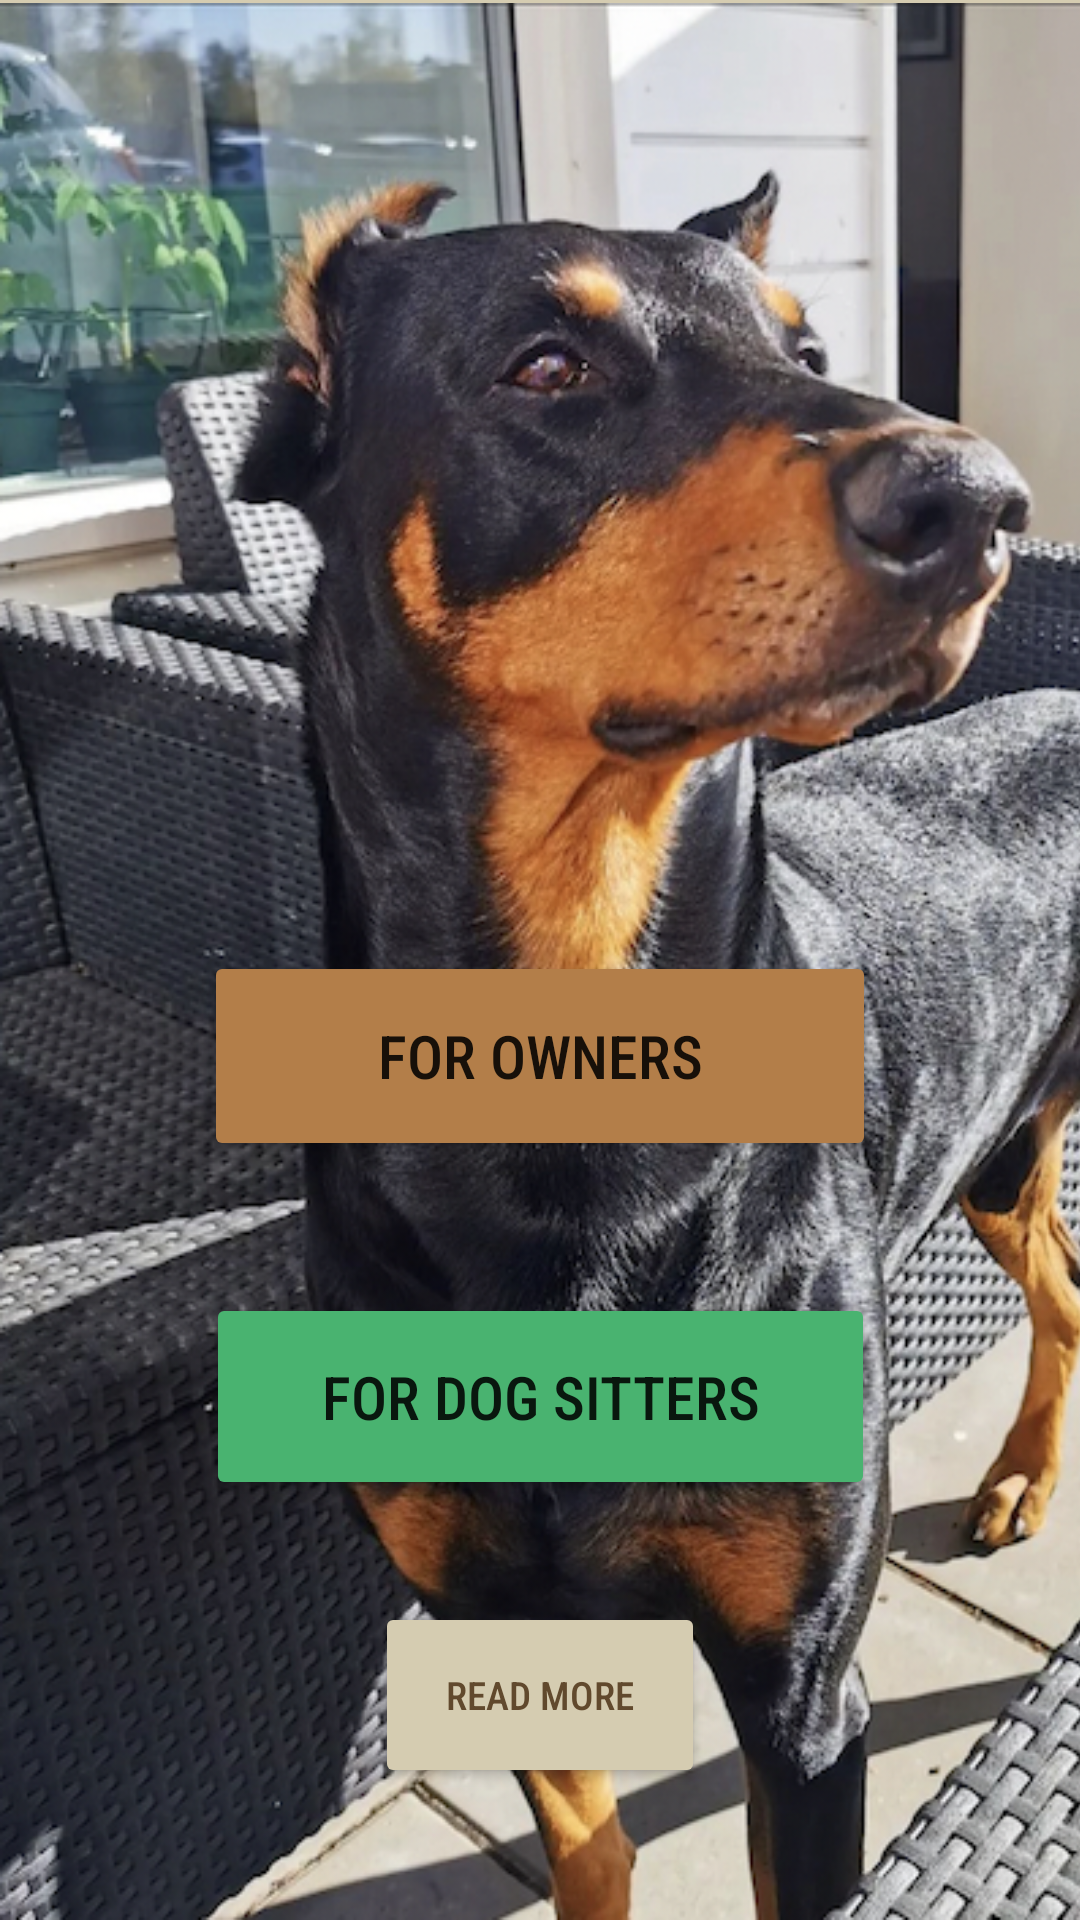

This screen was rendered from an Android layout file. Write that file and the resources it references.
<!-- AndroidManifest.xml: application theme Theme.RastaMig -->
<!-- res/layout/activity_main.xml -->
<?xml version="1.0" encoding="utf-8"?>
<androidx.constraintlayout.widget.ConstraintLayout
    xmlns:android="http://schemas.android.com/apk/res/android"
    xmlns:app="http://schemas.android.com/apk/res-auto"
    xmlns:tools="http://schemas.android.com/tools"
    android:layout_width="match_parent"
    android:layout_height="wrap_content"
    android:background="#D5CCB1"
    tools:context=".MainActivity">


    <Button
        android:id="@+id/button"
        android:layout_width="224dp"
        android:layout_height="70dp"
        android:layout_marginBottom="44dp"
        android:backgroundTint="#B37E49"
        android:elegantTextHeight="false"
        android:fontFamily="sans-serif-condensed-medium"
        android:text="For Owners"
        android:textSize="20dp"
        app:iconTint="#646464"
        app:layout_constraintBottom_toTopOf="@+id/button2"
        app:layout_constraintEnd_toEndOf="parent"
        app:layout_constraintStart_toStartOf="parent" />

    <Button
        android:id="@+id/button2"
        android:layout_width="223dp"
        android:layout_height="69dp"
        android:layout_marginBottom="140dp"
        android:backgroundTint="#49B370"
        android:filterTouchesWhenObscured="false"
        android:focusableInTouchMode="false"
        android:fontFamily="sans-serif-condensed-medium"
        android:shadowColor="#B56331"
        android:text="For Dog Sitters"
        android:textSize="20dp"
        app:layout_constraintBottom_toBottomOf="parent"
        app:layout_constraintEnd_toEndOf="parent"
        app:layout_constraintStart_toStartOf="parent" />

    <TextView
        android:id="@+id/textView2"
        android:layout_width="wrap_content"
        android:layout_height="wrap_content"
        android:backgroundTint="#000000"
        android:fontFamily="sans-serif-condensed-medium"
        android:text="Welcome Dog Lovers!"
        android:textAlignment="textEnd"
        android:textSize="30dp"
        android:textStyle="bold"
        app:layout_constraintBottom_toTopOf="@+id/button"
        app:layout_constraintEnd_toEndOf="parent"
        app:layout_constraintHorizontal_bias="0.497"
        app:layout_constraintStart_toStartOf="parent"
        app:layout_constraintTop_toTopOf="parent"
        app:layout_constraintVertical_bias="0.081" />

    <ImageView
        android:id="@+id/imageView"
        android:layout_width="453dp"
        android:layout_height="639dp"
        android:background="@drawable/screenshot_2023_05_30_at_10_21_57"
        app:layout_constraintBottom_toBottomOf="parent"
        app:layout_constraintEnd_toEndOf="parent"
        app:layout_constraintHorizontal_bias="0.0"
        app:layout_constraintStart_toStartOf="parent"
        app:layout_constraintTop_toTopOf="parent"
        app:layout_constraintVertical_bias="1.0" />

    <Button
        android:id="@+id/button3"
        android:layout_width="110dp"
        android:layout_height="62dp"
        android:layout_marginBottom="44dp"
        android:backgroundTint="#D5CCB1"
        android:elegantTextHeight="false"
        android:fontFamily="sans-serif-condensed-medium"
        android:text="Read more"
        android:textColor="#61492D"
        android:textSize="13dp"
        app:iconTint="#646464"
        app:layout_constraintBottom_toBottomOf="@+id/imageView"
        app:layout_constraintEnd_toEndOf="parent"
        app:layout_constraintStart_toStartOf="parent"
        app:layout_constraintTop_toBottomOf="@+id/button2"
        app:layout_constraintVertical_bias="1.0" />
</androidx.constraintlayout.widget.ConstraintLayout>
<!-- resources referenced by this layout -->
<resources>
  <!-- drawable screenshot_2023_05_30_at_10_21_57: png bitmap (drawable, 769428 bytes) -->
  <style name="Theme.RastaMig" parent="Theme.MaterialComponents.DayNight.DarkActionBar">
          
          <item name="colorPrimary">@color/purple_500</item>
          <item name="colorPrimaryVariant">@color/purple_700</item>
          <item name="colorOnPrimary">@color/white</item>
          
          <item name="colorSecondary">@color/teal_200</item>
          <item name="colorSecondaryVariant">@color/teal_700</item>
          <item name="colorOnSecondary">@color/black</item>
          
          <item name="android:statusBarColor">?attr/colorPrimaryVariant</item>
          
      </style>
  <color name="purple_500">#FF6200EE</color>
  <color name="purple_700">#FF3700B3</color>
  <color name="white">#D5CCB1</color>
  <color name="teal_200">#FF03DAC5</color>
  <color name="teal_700">#FF018786</color>
  <color name="black">#FF000000</color>
</resources>
